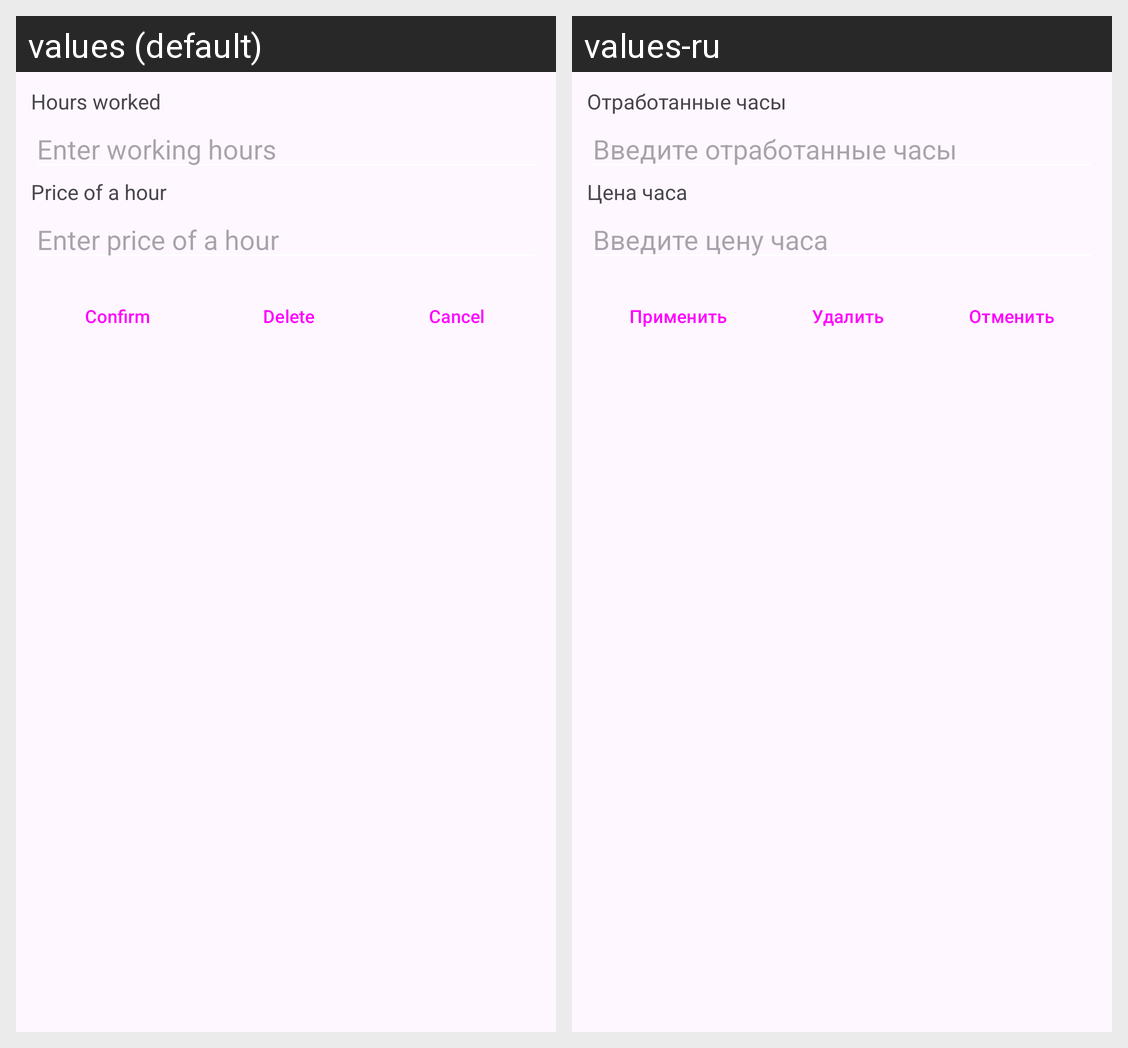

For this localized Android screen grid, give each drawn string resource with its value in every locale shown.
Android screen res/layout/dialog_day_picker.xml rendered under 2 locales, left to right: values (default), values-ru. Device: Nexus 5 (rendered at 1080×1920; each locale shown at half size, 540×960, under a caption strip naming it); theme Theme.HoursCalculator.
Strings drawn on this screen, with the default value and each locale's value (text and hints the layout hard-codes, and strings that could not be matched under every locale, appear in the picture but are not listed):

hours_worked
  values: Hours worked
  values-ru: Отработанные часы

hours_worked_filler
  values: Enter working hours
  values-ru: Введите отработанные часы

hours_price
  values: Price of a hour
  values-ru: Цена часа

hours_price_filler
  values: Enter price of a hour
  values-ru: Введите цену часа

confirm
  values: Confirm
  values-ru: Применить

delete
  values: Delete
  values-ru: Удалить

cancel
  values: Cancel
  values-ru: Отменить
